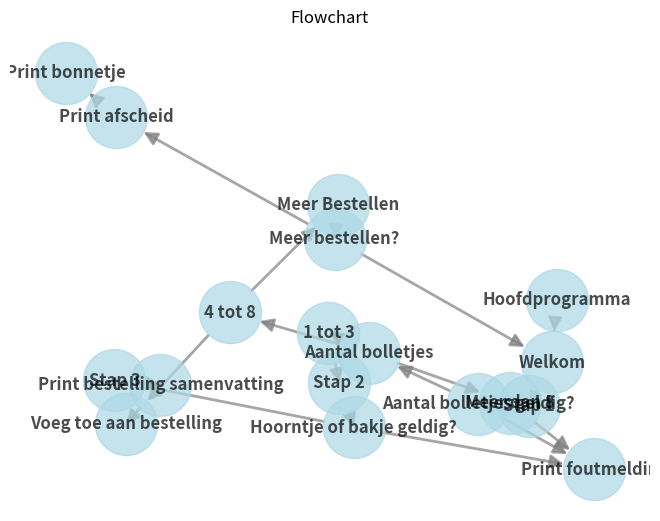

Source code (Python):
import matplotlib.pyplot as plt
import networkx as nx

def generate_flowchart():
    G = nx.DiGraph()

    # Definieer de knopen en verbindingen
    nodes = [
        ("Hoofdprogramma", "Welkom"),
        ("Welkom", "Stap 1"),
        ("Stap 1", "Aantal bolletjes geldig?"),
        ("Aantal bolletjes geldig?", "Aantal bolletjes"),
        ("Aantal bolletjes geldig?", "Print foutmelding"),
        ("Aantal bolletjes", "1 tot 3"),
        ("Aantal bolletjes", "4 tot 8"),
        ("Aantal bolletjes", "Meer dan 8"),
        ("1 tot 3", "Stap 2"),
        ("4 tot 8", "Voeg toe aan bestelling"),
        ("4 tot 8", "Meer Bestellen"),
        ("Meer dan 8", "Print foutmelding"),
        ("Stap 2", "Hoorntje of bakje geldig?"),
        ("Hoorntje of bakje geldig?", "Stap 3"),
        ("Hoorntje of bakje geldig?", "Print foutmelding"),
        ("Stap 3", "Print bestelling samenvatting"),
        ("Print bestelling samenvatting", "Voeg toe aan bestelling"),
        ("Meer Bestellen", "Meer bestellen?"),
        ("Meer bestellen?", "Welkom"),
        ("Meer bestellen?", "Print afscheid"),
        ("Print afscheid", "Print bonnetje")
    ]

    # Voeg knopen en verbindingen toe aan de grafiek
    for start, end in nodes:
        G.add_edge(start, end)

    # Positie van knopen instellen
    pos = nx.spring_layout(G)

    # Teken de flowchart
    nx.draw(G, pos, with_labels=True, node_size=2000, node_color="lightblue", font_weight="bold", arrowsize=20,
            edge_color='grey', width=2, alpha=0.7, arrows=True)
    plt.title("Flowchart")
    plt.show()

generate_flowchart()
